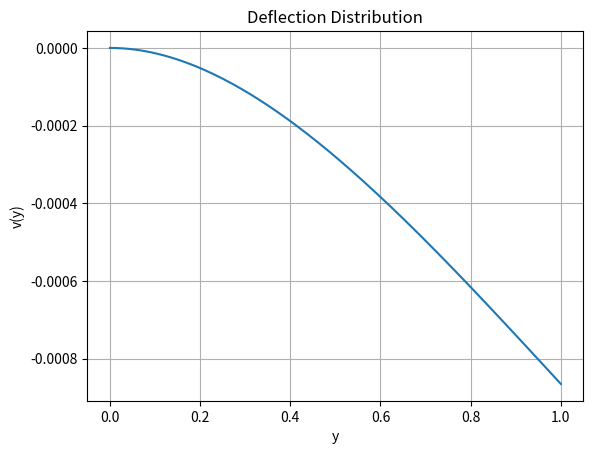

Source code (Python):
import numpy as np
import scipy.integrate as sp
import matplotlib.pyplot as plt

class BeamDeflection:

    def __init__(self):
        pass

    def Mx(self, y):
        return 10000 * (1 - y)

    def EIxx(self, y):
        return 5e6 * (0.7 + 0.3 * y)

    # INTEGRALS
    def dv_dy(self, y):
        integrand = lambda s: self.Mx(s) / self.EIxx(s)
        result, _ = sp.quad(integrand, 0, y)
        return -result

    def v(self, y):
        result, _ = sp.quad(self.dv_dy, 0, y)
        return result

    # MAX DEFLECTION
    def max_deflection(self, N=200):
        y_span = np.linspace(0, 1, N)
        v_span = np.array([self.v(y) for y in y_span])

        max_v = np.max(v_span)
        max_y = y_span[np.argmax(v_span)]

        return max_v, max_y

    # PLOTS
    def plot(self, N=200):
        y_span = np.linspace(0, 1, N)
        v_span = [self.v(y) for y in y_span]

        plt.figure()
        plt.plot(y_span, v_span)
        plt.xlabel("y")
        plt.ylabel("v(y)")
        plt.title("Deflection Distribution")
        plt.grid(True)

        plt.show()




beam = BeamDeflection()
beam.plot()

max_v, max_y = beam.max_deflection()
print(f"Maximum deflection: {max_v:.6f} at y = {max_y:.3f}")